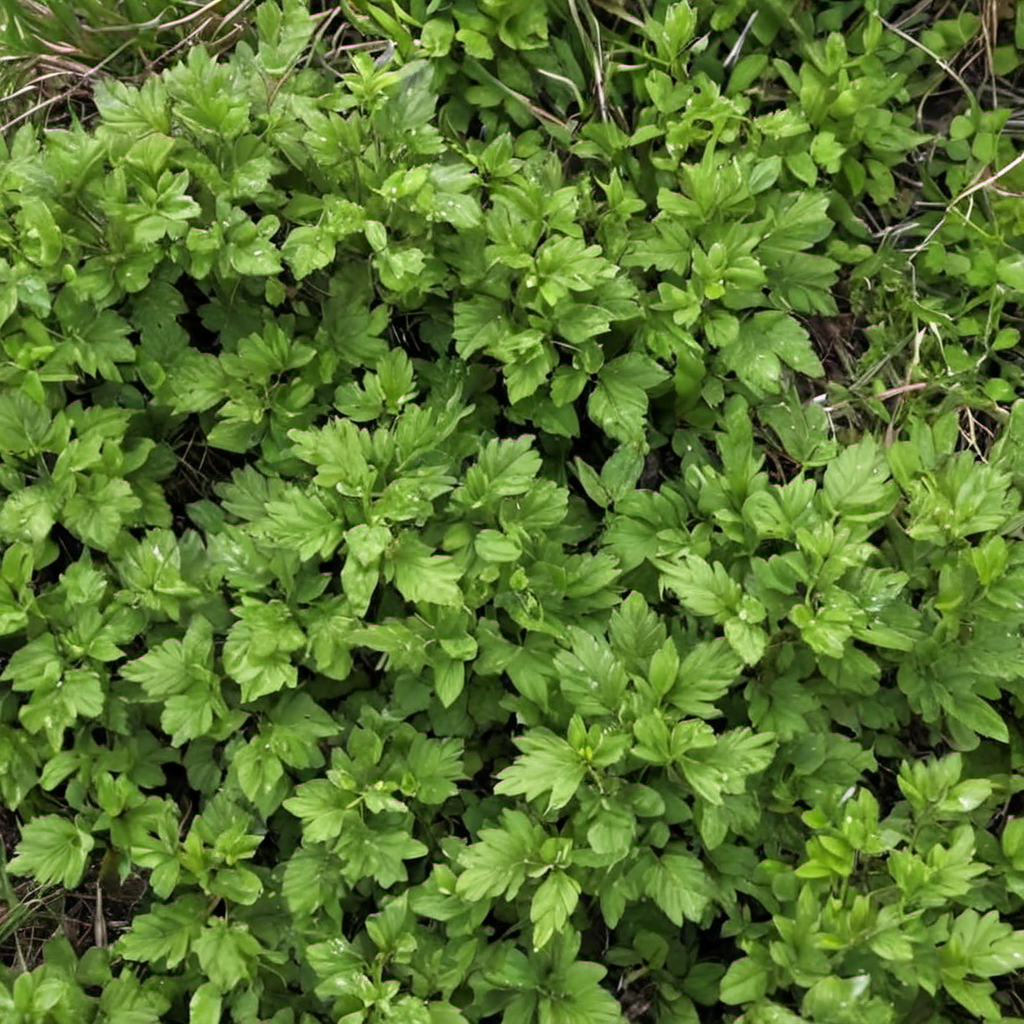
Generation parameters embedded in this image by AUTOMATIC1111 Stable Diffusion web UI or a fork of it (Forge, ...) (PNG 'parameters' text chunk):
tundra plants closeup, photo, photo realistic, texture
Negative prompt: painting, illustration, watermark
Steps: 20, Sampler: DPM++ 2M SDE, Schedule type: Karras, CFG scale: 2.9, Seed: 4136501773, Size: 1024x1024, Model hash: 9a057fe5f3, Model: suzannesXLMix_v80, Version: f2.0.1v1.10.1-previous-659-gc055f2d4, Module 1: t5_xxl_ablit_v2